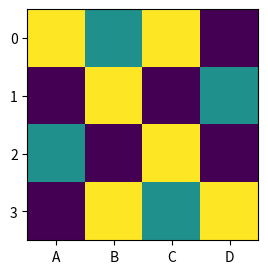
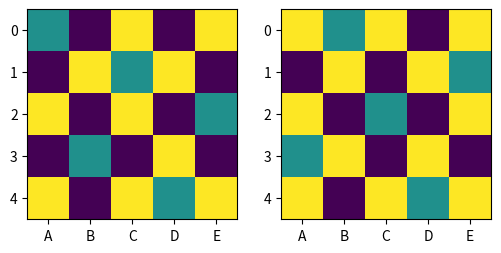
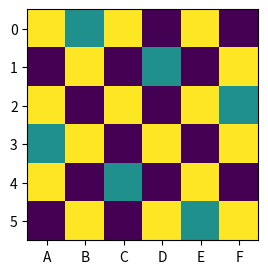
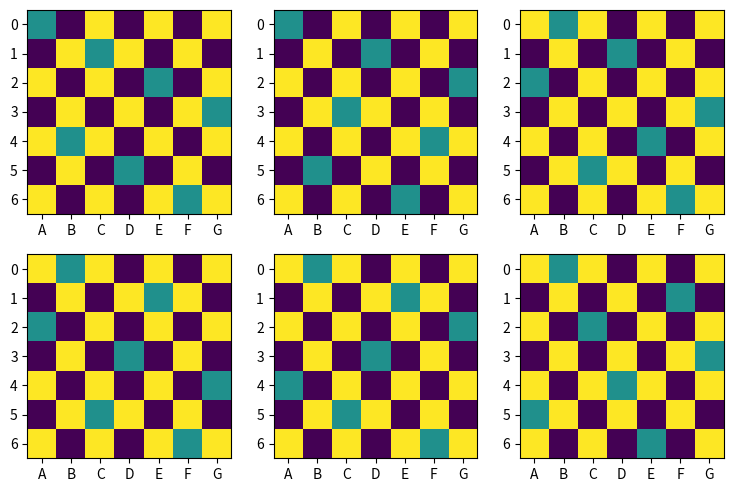
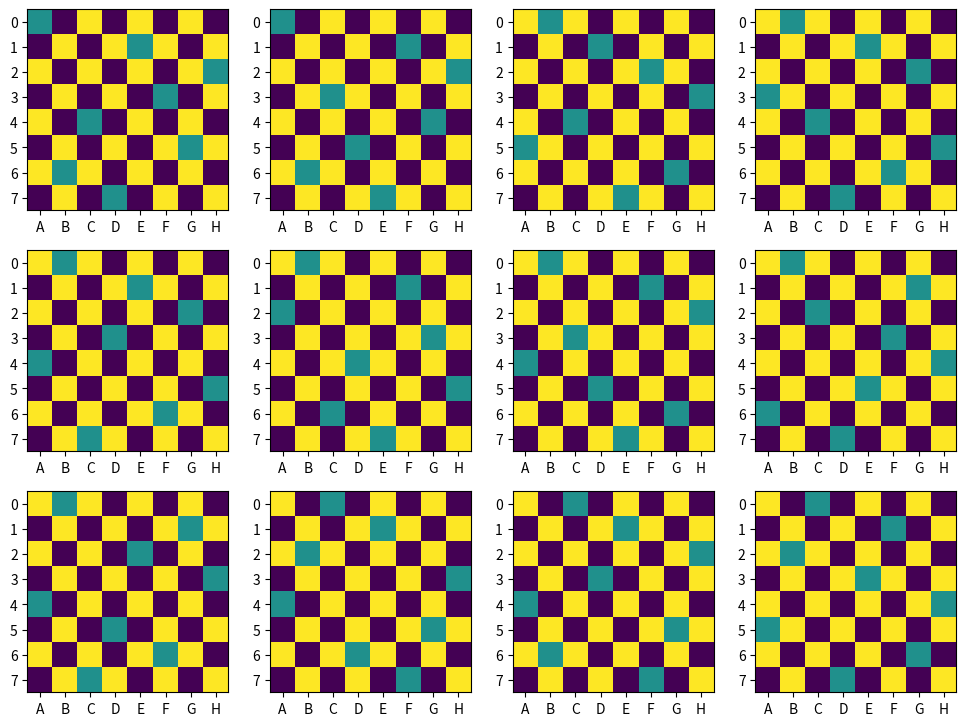

Generate these figures, in order, with matplotlib:
import matplotlib.pyplot as plt
import numpy as np
import math

def to_coordinates(number, N):
    coordinates = (number%N, math.floor(number/N))
    return coordinates

def to_tile_number(x, y, N):
    return x + y*N

def rotation(N, tile_number):
    (x, y) = to_coordinates(tile_number, N)
    return to_tile_number(N-1 - y, x, N)

def double_rotation(N, tile_number):
    return rotation(N, rotation(N, tile_number))

def triple_rotation(N, tile_number):
    return rotation(N, double_rotation(N, tile_number))
    
def mirror(N, tile_number):
    (x, y) = to_coordinates(tile_number, N)
    return to_tile_number(N-1 - x, y, N)

def mirror_rotation(N, tile_number):
    return rotation(N, mirror(N, tile_number))

def mirror_double_rotation(N, tile_number):
    return double_rotation(N, mirror(N, tile_number))

def mirror_triple_rotation(N, tile_number):
    return triple_rotation(N, mirror(N, tile_number))

def plot_chess(N, pieces = []):
        # Make a NxN grid...
        image = np.zeros(N*N)

        # Set every 'other' cell to one
        whiteCells = [x+y*N for y in range(0, N) for x in range(y%2, N, 2)]
        image[whiteCells] = np.ones(N*N //2 + N%2)

        # show pieces
        image[pieces] = np.ones(N) * 0.5

        image = image.reshape((N, N))
        row_labels = range(N)
        col_labels = [chr(65+i) for i in range(N)]
        plt.imshow(image)
        plt.xticks(range(N), col_labels)
        plt.yticks(range(N), row_labels)

class Solution:
    
    def __init__(self, pieces):
        self.__pieces = sorted(pieces)
        self.__N = len(pieces)
    
    def is_fundamentally_different(self, others):
        for other in others:
            if self.__is_transformation_of(other):
                return False
        return True
    
    def __is_transformation_of(self, other):
        transformations = [rotation, double_rotation, triple_rotation,
                           mirror, mirror_rotation, 
                           mirror_double_rotation, mirror_triple_rotation]
        for transformation in transformations:
            if self == other.__transform(transformation):
                return True
        return False
    
    def __transform(self, transformation):
        new_pieces = [transformation(self.__N, piece) for piece in self.__pieces]
        return Solution(new_pieces)
    
    def plot(self):
        plot_chess(self.__N, self.__pieces)
    
    def __eq__(self, other):
        if isinstance(other, self.__class__):
            return self.__pieces == other.__pieces
        else:
            return False
    
    # __str__ would be more appropriate, but [] redirects str() to repr()
    def __repr__(self):
        return 'Solution(' + str(self.__pieces) + ')'

class Solver:
    def __init__(self, N):
        self.__N = N
        self.__all_solutions = []

    def solve_queens_problem(self):
        for column in range(self.__N):
            queens = [column]
            self.__try_next_queen(queens)
        return self.__all_solutions

    def __try_next_queen(self, queens):
        queen = len(queens)
        for column in range(self.__N):
            queen_tile_number = queen*self.__N + column

            if self.__spot_free(queens, queen_tile_number):
                queens.extend([queen_tile_number])
                self.__try_next_queen(queens)
                if len(queens) >= self.__N:
                    self.__all_solutions.append(Solution(queens[:]))
                queens.pop()

    def __spot_free(self, queens, spot):
        for queen in queens:
            if self.__queen_covers(spot, queen):
                return False
        return True
        
    def __queen_covers(self, queen, spot):
        (x_queen, y_queen) = to_coordinates(queen, self.__N)
        (x_spot, y_spot) = to_coordinates(spot, self.__N)
        if x_queen == x_spot:
            return True
        if abs(x_queen - x_spot) == abs(y_queen - y_spot):
            return True
        return False

def remove_symmetries(solutions):
    filtered_solutions = []
    for solution in solutions:
        if solution.is_fundamentally_different(filtered_solutions):
            filtered_solutions.append(solution)
    return filtered_solutions

def show_all_solutions(solutions):
    if len(solutions) == 0:
        print('No solutions where found.')
        return

    print('The solutions are: ' + str(solutions))

    grid_size = math.ceil(math.sqrt(len(solutions)))

    plt.figure(figsize=(3*grid_size, 3*grid_size))

    for i, solution in enumerate(solutions):
        plt.subplot(grid_size, grid_size, i+1)
        solution.plot()

    plt.show()

def run():
    for N in range(9):
        print('for N = '+ str(N))
        all_solutions = Solver(N).solve_queens_problem()
        different_solutions = remove_symmetries(all_solutions)
        show_all_solutions(different_solutions)
        
run()